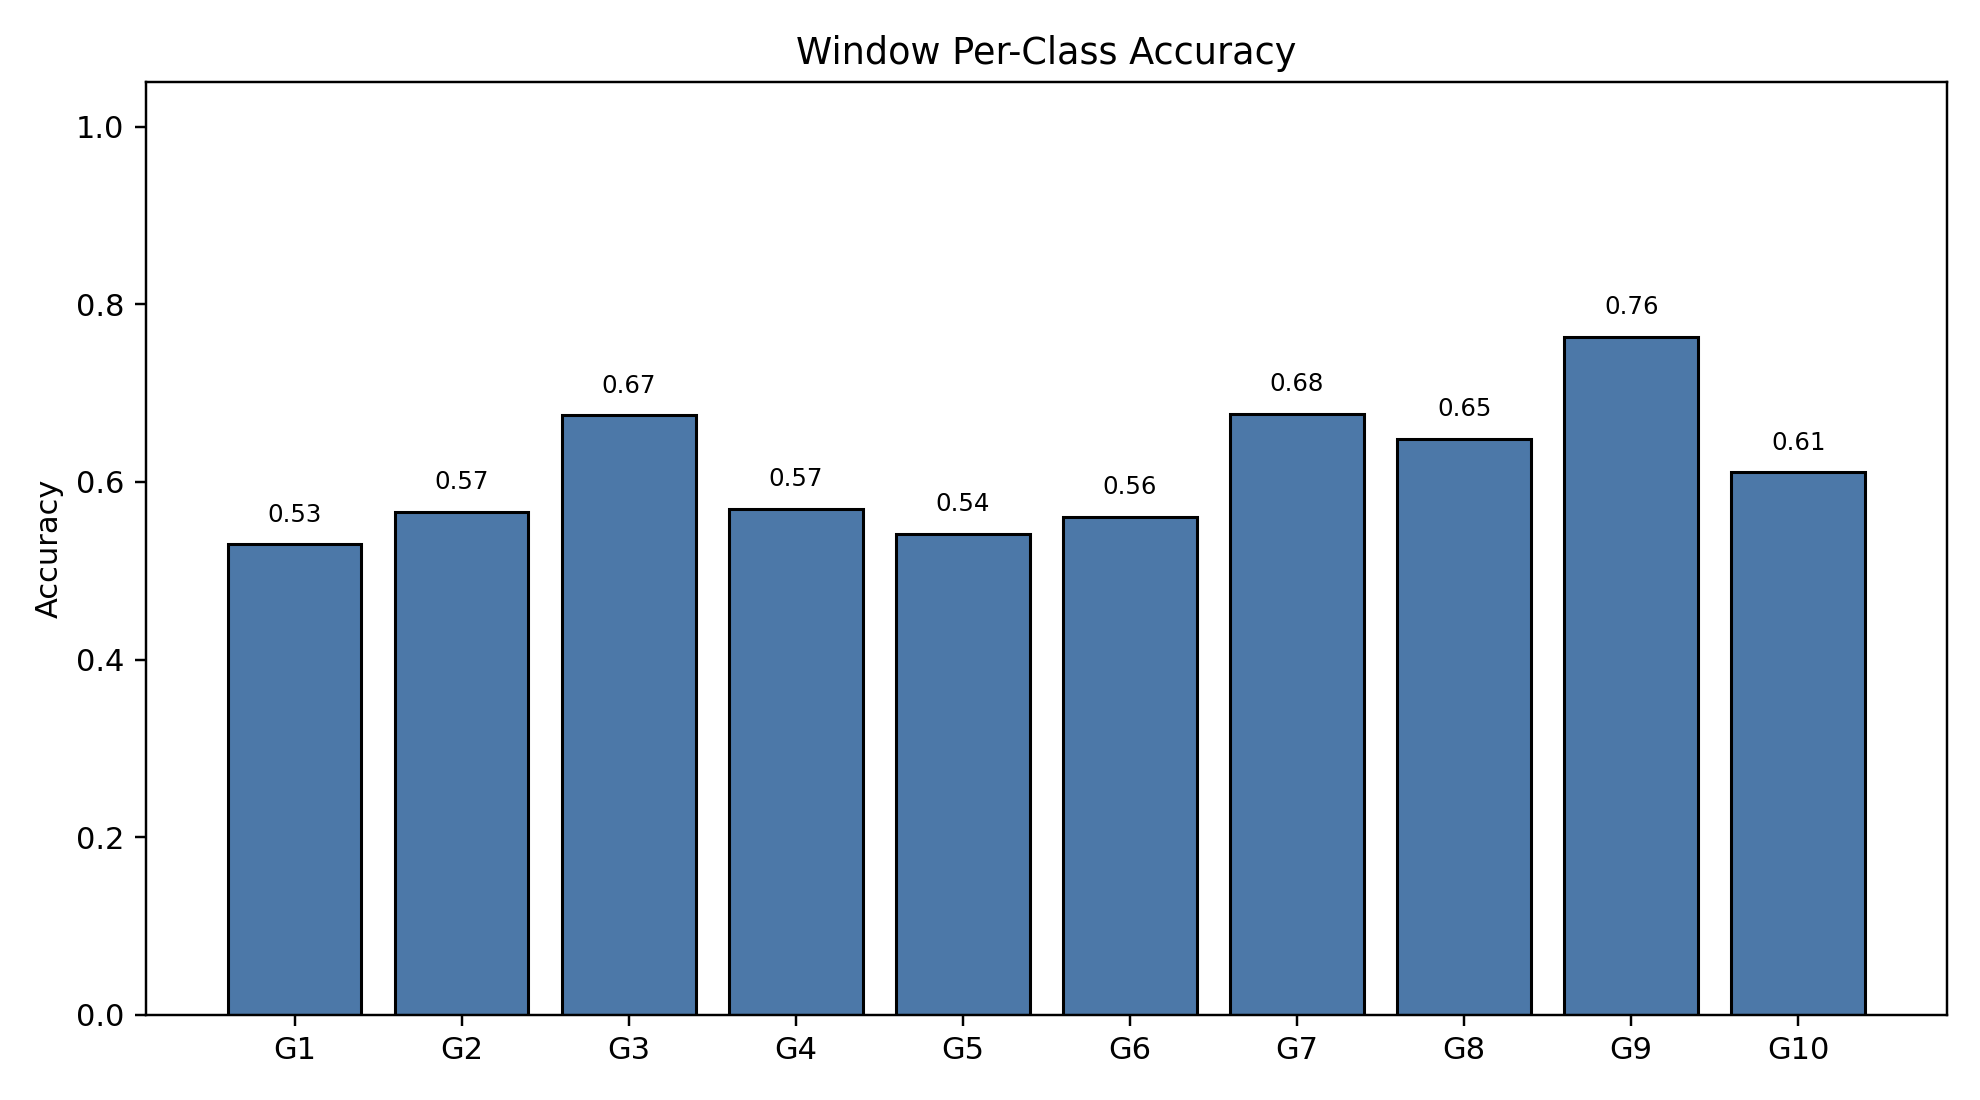

Source data for this figure (header and first rows):
class_index, gesture_id, support, correct, accuracy
0, 1, 791, 419, 0.5297
1, 2, 692, 392, 0.5665
2, 3, 766, 517, 0.6749
3, 4, 743, 423, 0.5693
4, 5, 735, 398, 0.5415
5, 6, 763, 428, 0.5609
6, 7, 755, 511, 0.6768
7, 8, 706, 458, 0.6487
8, 9, 688, 525, 0.7631
9, 10, 683, 417, 0.6105
